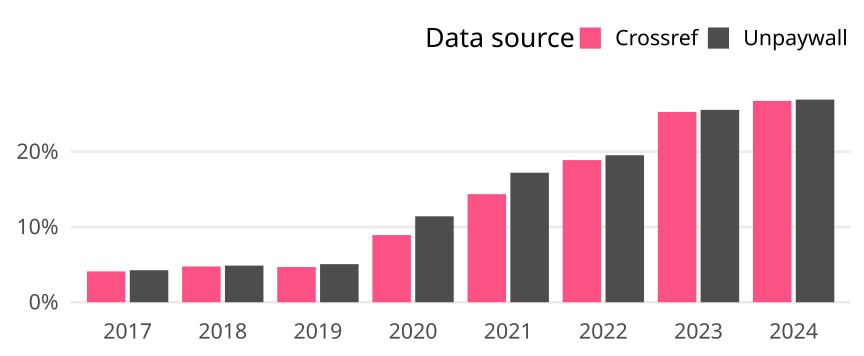

Values plotted in this chart, from the file beside it:
cr_year, cat, article_total, name, oa_articles, oa_share
2017, Global, 5099, Crossref, 209, 0.04099
2017, Global, 5099, Unpaywall, 217, 0.04256
2018, Global, 5298, Crossref, 252, 0.04757
2018, Global, 5298, Unpaywall, 258, 0.0487
2019, Global, 5255, Crossref, 246, 0.04681
2019, Global, 5255, Unpaywall, 266, 0.05062
2020, Global, 5176, Crossref, 462, 0.08926
2020, Global, 5176, Unpaywall, 591, 0.1142
2021, Global, 5606, Crossref, 805, 0.1436
2021, Global, 5606, Unpaywall, 965, 0.1721
2022, Global, 4336, Crossref, 819, 0.1889
2022, Global, 4336, Unpaywall, 847, 0.1953
2023, Global, 4330, Crossref, 1095, 0.2529
2023, Global, 4330, Unpaywall, 1107, 0.2557
2024, Global, 2280, Crossref, 610, 0.2675
2024, Global, 2280, Unpaywall, 614, 0.2693
